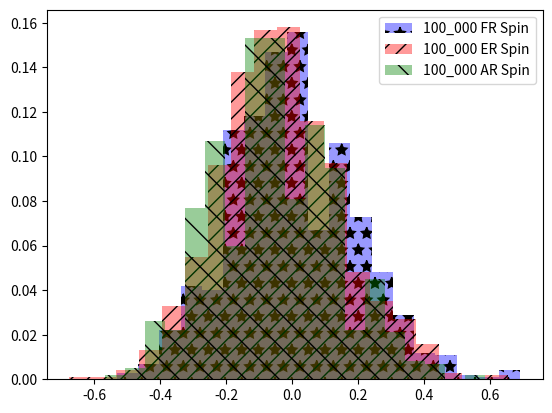

Recreate this plot in Python.
import matplotlib.pyplot as plt
import random
import numpy as np

def plotrolls(numDice, numRolls, numBins, color, legend, style, toPrint=False):
    means = []
    for eroll in range(numRolls//numDice):
        mean_val = 0.0
        for edice in range(numDice):
            # mean_val += np.random.choice([1,2,3,4,5,6]) ## Actual Dice
            mean_val += 5*random.random() ## Fictitous Dice, with continous values from 0-5
        means.append(mean_val/float(numDice))
    plt.hist(means, numBins, color=color, label=legend, 
             weights=np.ones(len(means))/len(means), hatch=style)
    if toPrint:
        print(f'Mean for {legend} for {numRolls//numDice} rolls each sample is = {round(np.mean(means),3)}, with std of {round(np.std(means),3)}')
    
# plotrolls(numDice=1, numRolls=10_00_000, numBins=19, color='b', legend='1 Die', style='*', toPrint=True)
# plotrolls(numDice=50, numRolls=10_00_000, numBins=19, color='r', legend='50 Die', style='//', toPrint=True)
# plotrolls(numDice=500, numRolls=10_00_000, numBins=19, color='g', legend='500 Die', style='\\', toPrint=True)
# plt.legend()
# plt.show()



# FAIR ROULETTE
class FairRoulette:
    def __init__(self):
        self.pockets = list(range(1,37))
        self.ball = None
        self.pocketOdds = len(self.pockets) - 1.0

    def __str__(self):
        return "Fair Roulette"

    def spin(self):
        self.ball = random.choice(self.pockets)

    def betPocket(self, pocket, amt):
        if str(pocket)==str(self.ball):
            return amt*self.pocketOdds
        else:
            return -amt


class EuropeanRoulette(FairRoulette):
    def __init__(self):
        FairRoulette.__init__(self)
        self.pockets.append('0')
    def __str__(self):
        return "European Roulette"


class AmericanRoulette(FairRoulette):
    def __init__(self):
        FairRoulette.__init__(self)
        self.pockets.append('0')
        self.pockets.append('00')
    def __str__(self):
        return "American Roulette"

def plotRoulette(gameC, numSpins, numTrials, numBins, color, legend, style, luckyNumber='9', toPrint=True):
    means = []
    for _ in range(numTrials//numSpins):
        game = gameC()
        pocketWin = 0.0
        for _ in range(numSpins):
            game.spin()
            pocketWin += game.betPocket(luckyNumber,1)
        means.append(pocketWin/numSpins)
    if toPrint:
        print(f'Expected return by betting on the Pocket={luckyNumber} for numTrials={numTrials}: {100*pocketWin/numSpins:,} %')

    plt.hist(means, numBins, color=color, label=legend, 
             weights=np.ones(len(means))/len(means), hatch=style, alpha=0.4)



numt = 1_000_000
plotRoulette(gameC=FairRoulette, numSpins=1000, numTrials=numt, numBins=19, color='b', legend='100_000 FR Spin', style='*', toPrint=True)
plotRoulette(gameC=EuropeanRoulette, numSpins=1000, numTrials=numt, numBins=19, color='r', legend='100_000 ER Spin', style='//', toPrint=True)
plotRoulette(gameC=AmericanRoulette, numSpins=1000, numTrials=numt, numBins=19, color='g', legend='100_000 AR Spin', style='\\', toPrint=True)
plt.legend()
plt.show()